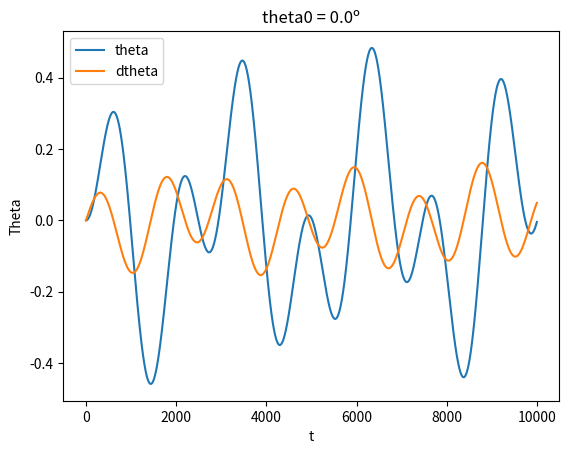
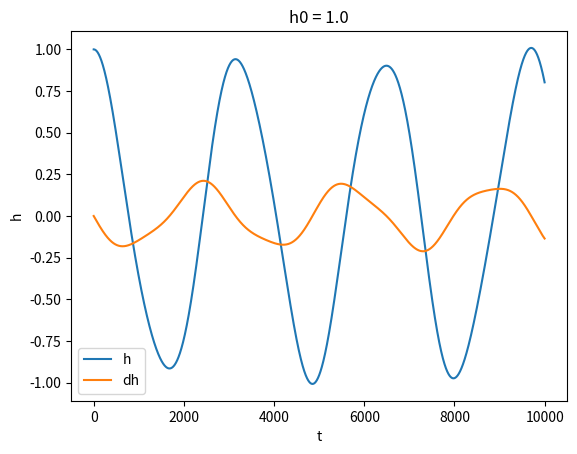

Reproduce these figures in Python, in order.
# -*- coding: utf-8 -*-
"""
******************* Validacion del método elástico ***************************************
"""
#%% IMPORTAR LIBRERIAS? (PUES CLARO QUE ME IMPORTAN)
import numpy as np
import matplotlib.pyplot as plt
from scipy.integrate import solve_ivp

#%% INTEGRACION TEMPORAL
dt = 0.01
t = 0
nTime = 10000

#%% PARAMETROS ESTRUCTURALES
b = 1
ah = -0.5
xa = 0.2
ra = 0.5
wh = 0.2
wa = 0.2
mu = 100
Mass = mu*np.pi*1.22*b*b


#%% KINEMATICA

theta = np.ones(nTime)
dtheta = np.zeros(nTime)

h = np.zeros(nTime)
dh = np.zeros(nTime)

h[0] = 1
theta[0] = 0


#%% Loopeamos cada instante de tiempo

def Lagrange(t,y,h,alfa,L,M0):
    A = [[1 ,xa   ],
         [xa,ra**2]]
    
    bs = [[-L/Mass - h*(wh**2)],
          [M0/Mass - alfa*(wa**2)]]
    return np.linalg.solve(A,bs)


for i in range(nTime):
    #El tiempo se define aqui:
    t = dt*i
    y0 = [dh[i],dtheta[i]]

    y = solve_ivp(Lagrange,[t,t+dt],y0,method = 'RK45',t_eval = [t+dt],vectorized = True,args=(h[i],theta[i],0,0))
    if(i<nTime-1):
        dh[i+1] = y.y[0]
        dtheta[i+1] = y.y[1]
        h[i+1] = dh[i]*dt + h[i]
        theta[i+1] = dtheta[i]*dt+ theta[i]


#%%

fig2 = plt.figure(2)
plt.title('theta0 = ' + str(theta[0])+ 'º')
plt.xlabel('t')
plt.ylabel('Theta')

plt.plot(theta,label = 'theta')
plt.plot(dtheta, label = 'dtheta')
plt.legend()

fig3 = plt.figure(3)
plt.title('h0 = '+ str(h[0]))
plt.xlabel('t')
plt.ylabel('h')

plt.plot(h, label = 'h')
plt.plot(dh, label = 'dh')
plt.legend()


